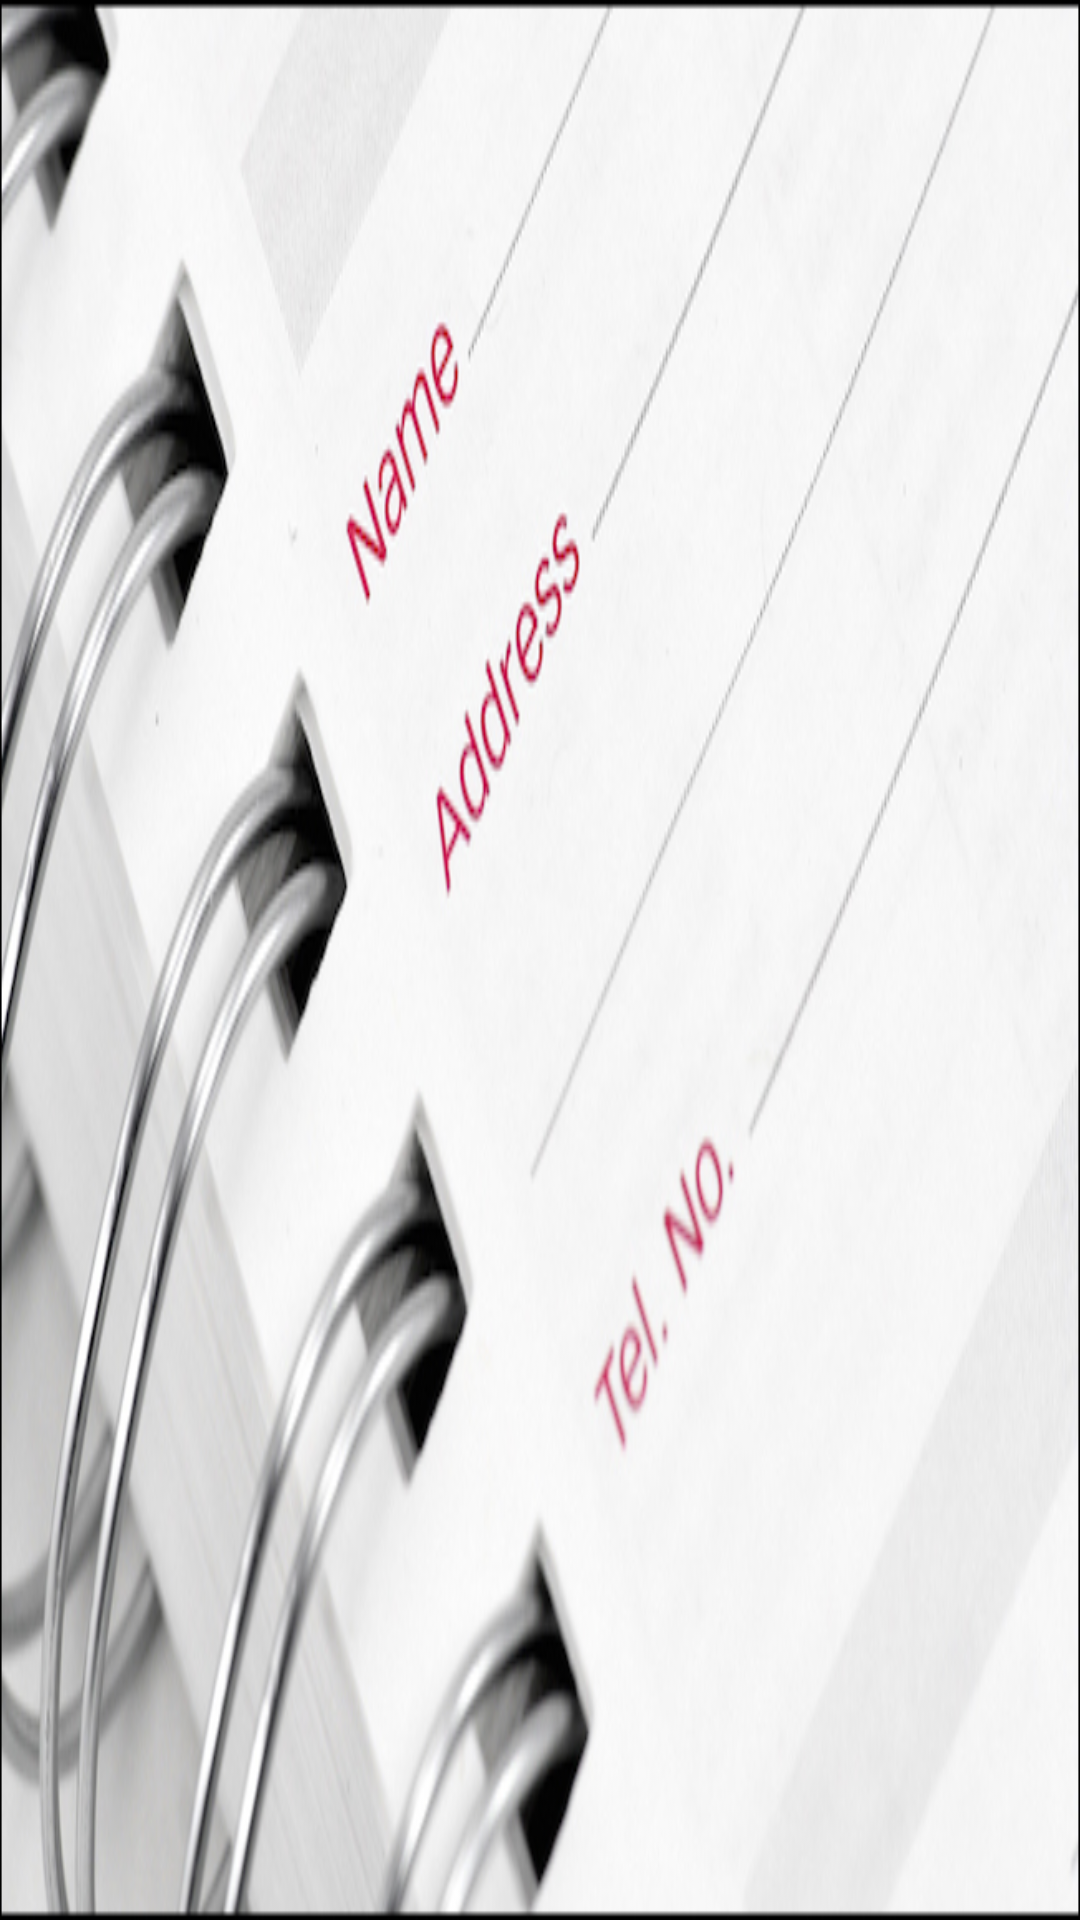

Layout XML and referenced resources for this Android screen:
<!-- AndroidManifest.xml: application theme AppTheme -->
<!-- res/layout/view_navigation_header.xml -->
<?xml version="1.0" encoding="utf-8"?>
<ImageView
    xmlns:android="http://schemas.android.com/apk/res/android"
    android:layout_width="match_parent"
    android:src="@drawable/contacts"
    android:scaleType="fitXY"
    android:layout_height="180dip" />
<!-- resources referenced by this layout -->
<resources>
  <!-- drawable contacts: jpg bitmap (drawable-nodpi, 114088 bytes) -->
  <style name="AppTheme" parent="Theme.AppCompat.Light.DarkActionBar">
      
      <item name="colorPrimary">@color/colorDarkGray</item>
      <item name="colorPrimaryDark">@android:color/black</item>
      <item name="colorAccent">@color/colorAccent</item>
  
      <item name="android:windowActionBar">false</item>
      <item name="android:windowNoTitle">true</item>
  
      <item name="windowActionBar">false</item>
      <item name="windowNoTitle">true</item>
      <item name="drawerArrowStyle">@style/DrawerArrowStyle</item>
  
      <item name="preferenceTheme">@style/PreferenceThemeOverlay</item>
    </style>
  <color name="colorDarkGray">#333333</color>
  <color name="colorAccent">#2a64d6</color>
  <style name="DrawerArrowStyle" parent="Widget.AppCompat.DrawerArrowToggle">
      <item name="spinBars">true</item>
      <item name="color">@android:color/white</item>
    </style>
</resources>
